3-way image classification set "assets" from GitHub (SirYorch/mobile-app-zernike-shape-signature); label vocabulary: circle, square, triangle.

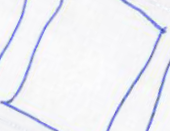
Label: square

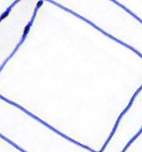
Label: square

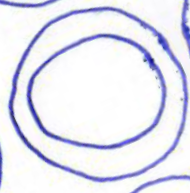
Label: circle

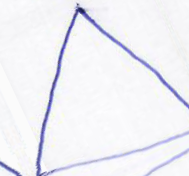
Label: triangle

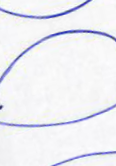
Label: circle

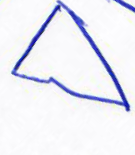
Label: triangle
